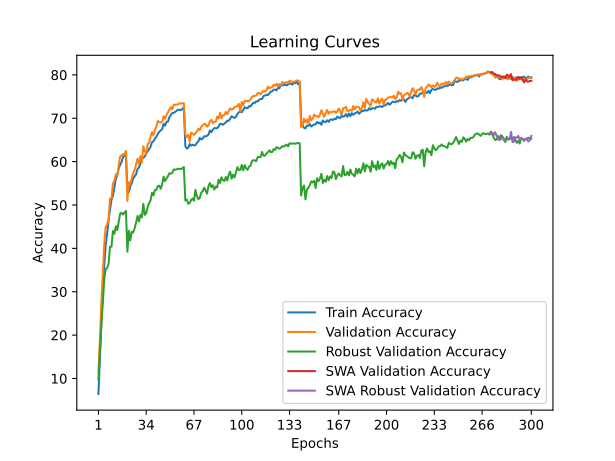

The file beside this chart, header and first rows:
time; train_accuracy; train_loss; valid_accuracy; valid_loss; valid_accuracy_robust; valid_accuracy_swa; valid_accuracy_robust_swa
62,8254; 6,4260; 4,3030; 11,4900; 3,9510; 9,7379; 11,4900; 9,7379
124,7690; 14,4780; 3,8971; 18,9300; 3,7423; 16,1103; 18,9300; 16,1103
186,8489; 23,0280; 3,5301; 27,4400; 3,3526; 22,2621; 27,4400; 22,2621
249,3732; 30,8860; 3,2355; 34,4400; 3,1423; 27,2966; 34,4400; 27,2966
311,1928; 35,5740; 3,0522; 40,9200; 2,8405; 32,8828; 40,9200; 32,8828
373,3005; 40,7360; 2,8730; 44,9300; 2,7325; 35,2483; 44,9300; 35,2483
435,2647; 43,3600; 2,7831; 45,5100; 2,7184; 35,4414; 45,5100; 35,4414
497,0004; 46,5280; 2,6672; 46,7000; 2,6488; 36,3931; 46,7000; 36,3931
559,5079; 48,9240; 2,5912; 51,4700; 2,5063; 40,3793; 51,4700; 40,3793
620,9338; 51,1860; 2,5074; 51,5200; 2,5673; 40,3793; 51,5200; 40,3793
682,5264; 52,1260; 2,4776; 54,9800; 2,3675; 44,0000; 54,9800; 44,0000
744,7082; 54,1220; 2,4004; 55,5700; 2,3745; 43,3655; 55,5700; 43,3655
808,8269; 55,9740; 2,3430; 57,0600; 2,3337; 45,0828; 57,0600; 45,0828
871,1323; 56,8580; 2,3033; 56,7600; 2,3621; 44,2207; 56,7600; 44,2207
934,4483; 58,4560; 2,2572; 59,1800; 2,2234; 46,1241; 59,1800; 46,1241
997,0130; 59,2680; 2,2316; 61,1700; 2,1714; 48,0483; 61,1700; 48,0483
1059,7670; 59,9240; 2,2062; 61,4400; 2,1748; 48,2138; 61,4400; 48,2138
1122,2845; 61,1180; 2,1686; 61,7100; 2,1554; 47,7931; 61,7100; 47,7931
1184,7230; 61,2780; 2,1612; 61,7300; 2,1455; 48,2414; 61,7300; 48,2414
1247,5758; 61,5480; 2,1460; 62,4400; 2,1238; 48,6207; 62,4400; 48,6207
1308,9602; 53,1440; 2,4369; 50,9300; 2,5821; 39,2207; 50,9300; 39,2207
1370,5488; 52,9460; 2,4459; 55,2800; 2,4434; 44,0759; 55,2800; 44,0759
1432,5590; 54,3600; 2,3924; 54,7100; 2,4040; 41,8000; 54,7100; 41,8000
1494,5236; 54,9500; 2,3706; 56,1700; 2,4031; 43,8207; 56,1700; 43,8207
1557,1323; 56,1320; 2,3339; 57,2500; 2,3576; 43,6552; 57,2500; 43,6552
1618,9297; 56,6160; 2,3187; 58,1000; 2,2927; 44,6276; 58,1000; 44,6276
1681,3056; 57,0780; 2,2907; 59,3900; 2,2925; 45,9517; 59,3900; 45,9517
1744,0042; 58,3240; 2,2497; 60,6800; 2,1967; 47,4690; 60,6800; 47,4690
1806,6345; 58,6540; 2,2381; 59,4300; 2,2434; 46,1655; 59,4300; 46,1655
1869,1703; 59,4500; 2,2066; 61,2700; 2,2363; 47,7310; 61,2700; 47,7310
1932,4190; 60,7280; 2,1667; 59,8700; 2,2824; 47,1379; 59,8700; 47,1379
1995,8061; 60,8800; 2,1712; 63,5300; 2,1310; 50,2828; 63,5300; 50,2828
2058,3111; 61,1820; 2,1481; 62,3400; 2,1397; 47,7172; 62,3400; 47,7172
2119,6665; 61,9200; 2,1198; 61,7600; 2,1461; 48,0690; 61,7600; 48,0690
2184,2612; 62,3140; 2,1075; 64,0500; 2,1120; 49,5655; 64,0500; 49,5655
2246,1315; 62,9060; 2,0856; 64,2700; 2,0929; 50,4207; 64,2700; 50,4207
2308,4686; 63,4200; 2,0671; 65,7800; 2,0401; 51,1103; 65,7800; 51,1103
2368,9623; 64,5040; 2,0388; 66,8000; 1,9990; 52,8138; 66,8000; 52,8138
2430,9063; 64,6520; 2,0271; 66,0000; 2,0383; 52,2138; 66,0000; 52,2138
2492,0522; 65,3440; 2,0013; 67,2800; 1,9848; 53,4483; 67,2800; 53,4483
2556,1511; 65,6960; 1,9877; 68,0600; 1,9477; 53,5103; 68,0600; 53,5103
2617,8379; 66,3980; 1,9612; 69,3800; 1,9055; 54,3793; 69,3800; 54,3793
2680,9700; 66,8720; 1,9451; 69,1200; 1,9187; 54,4483; 69,1200; 54,4483
2742,6851; 67,1700; 1,9403; 69,0000; 1,9031; 53,7517; 69,0000; 53,7517
2804,3149; 67,4860; 1,9265; 69,2500; 1,9000; 54,7034; 69,2500; 54,7034
2866,3117; 68,7120; 1,8839; 70,4600; 1,8724; 56,5241; 70,4600; 56,5241
2929,9788; 68,2880; 1,8978; 69,8800; 1,8610; 55,5310; 69,8800; 55,5310
2992,0093; 69,1680; 1,8667; 70,7900; 1,8345; 56,0759; 70,7900; 56,0759
3054,5041; 69,2060; 1,8603; 71,3800; 1,8412; 56,6414; 71,3800; 56,6414
3117,0597; 70,2840; 1,8322; 71,9400; 1,8116; 57,3172; 71,9400; 57,3172
3179,5770; 70,7580; 1,8177; 72,5800; 1,8112; 57,2069; 72,5800; 57,2069
3242,3945; 71,2000; 1,8038; 72,0300; 1,8121; 57,4207; 72,0300; 57,4207
3306,0356; 71,2460; 1,8018; 73,1200; 1,7943; 58,2000; 73,1200; 58,2000
3367,5081; 71,4680; 1,7871; 73,1000; 1,7852; 58,1241; 73,1000; 58,1241
3429,6362; 71,7540; 1,7809; 73,1800; 1,7702; 58,2207; 73,1800; 58,2207
3491,9380; 72,0000; 1,7723; 73,1300; 1,7789; 58,3655; 73,1300; 58,3655
3554,6850; 71,9400; 1,7662; 73,5000; 1,7749; 58,3034; 73,5000; 58,3034
3617,0190; 71,8900; 1,7687; 73,3400; 1,7716; 58,3448; 73,3400; 58,3448
3680,2690; 72,1600; 1,7667; 73,4700; 1,7719; 58,4207; 73,4700; 58,4207
3742,7863; 72,6240; 1,7512; 73,4800; 1,7787; 58,7862; 73,4800; 58,7862
... 240 more rows
